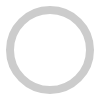
t = 0.00 s
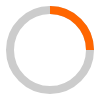
t = 0.50 s
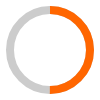
t = 1.00 s
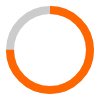
t = 1.50 s

The animated SVG that drew these frames (rendered in a browser with its animation timeline set to each time). Animation: 1 SMIL element (animate=1); one cycle of 2.00 s, repeats indefinitely.

<?xml version="1.0" encoding="utf-8"?>
<svg width="100" height="100" xmlns="http://www.w3.org/2000/svg">
  <circle cx="50" cy="50" r="40" fill="none" stroke="#ccc" stroke-width="8"></circle>
  <circle transform="rotate(-90 50 50)" cx="50" cy="50" r="40" fill="none" stroke="#ff6600" stroke-width="8" stroke-dasharray="251.2" stroke-dashoffset="251.2">
    <animate attributeName="stroke-dashoffset" from="251.2" to="0" dur="2s" repeatCount="indefinite"></animate>
  </circle>
</svg>
